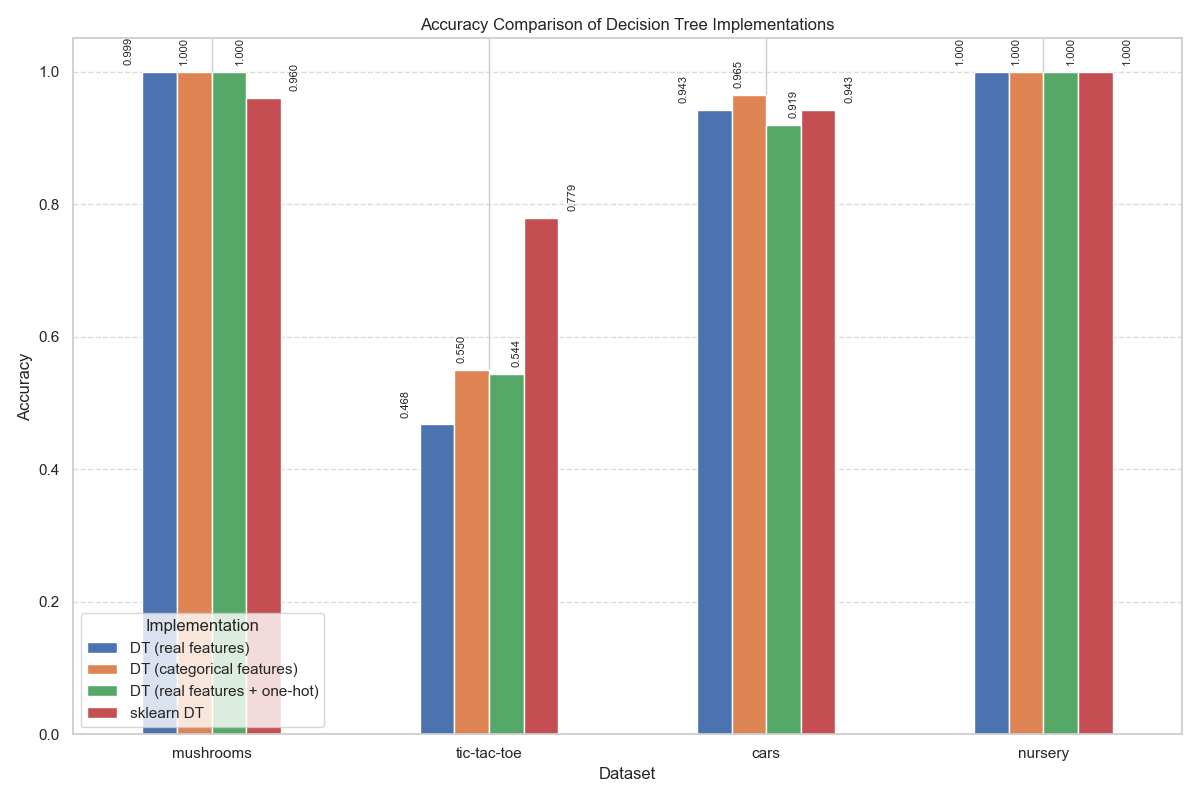

Data behind this chart, as committed beside it:
, DT (real features), DT (categorical features), DT (real features + one-hot), sklearn DT
mushrooms, 0.9993, 1, 0.9996, 0.9604
tic-tac-toe, 0.4675, 0.5498, 0.5436, 0.7790
cars, 0.9426, 0.9652, 0.9195, 0.9427
nursery, 0.9997, 0.9995, 0.9995, 0.9997
